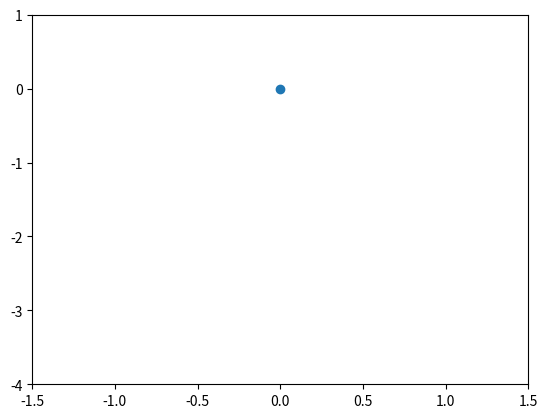

The script that saved this image: (Note: this script raises an exception after producing the figure.)
import numpy as np
import matplotlib.pyplot as plt
import matplotlib.animation as anm
import matplotlib as mpl

mpl.rcParams['animation.ffmpeg_path'] = r'C:\\Users\\<user>\\Documents\\FFmpeg\\ffmpeg-master-latest-win64-gpl\\bin\\ffmpeg.exe'

spring_const = 50
mass = 4
initial_length = 1
mu = 1
g = 9.81
parameters = spring_const, mass, initial_length, mu, g
global gamma

def get_ml2d(th, l):
    return mass*g*np.cos(th) - spring_const*(l - initial_length)

def get_mth2d(th, thd, l, ld):
    return -mass*g*np.sin(th)-mu*l*thd - th*get_ml2d(th, l) - 2*mass*thd*ld

def get_ngamma(gamma):
    return np.array([gamma[1]/mass, get_mth2d(gamma[0], gamma[1]/mass, gamma[2], gamma[3]/mass), gamma[3]/mass, get_ml2d(gamma[0], gamma[2])])

def encode(gam, param, time):
    out = ""
    for i in gam:
        if i < 0:
            out += str(i) + "_"
        else:
            out += str(i) + "_"
    
    out += "K" + str(param[0]) + "_"
    out += "M" + str(param[1]) + "_"
    out += "L" + str(param[2]) + "_"
    out += "U" + str(param[3]) + "_"
    out += "T" + str(time)
    
    return out


gamma = np.array([0.3, 2., 1., 1.])
initial_gamma = gamma

dt = 0.01
time_elapsed = 5

fig = plt.figure()
ax = plt.axes(xlim=(-1.5, 1.5), ylim=(-4, 1))
ax.scatter([0], [0])
line, = ax.plot([], [], lw=2)


def init():
    line.set_data([], [])
    return line,

x_l, y_l = [], []
def animate(t):
    global gamma
    #print(f"t={t*dt:.3}: {gamma[0]:.2}, {gamma[1]:.2}, {gamma[2]:.2}, {gamma[3]:.2}")
    gamma += dt*get_ngamma(gamma)
    
    
    x = gamma[2]*np.sin(gamma[0])
    y = -1*gamma[2]*np.cos(gamma[0])
    x_l.append(x)
    y_l.append(y)
    line.set_data(x_l, y_l)

    return line,


FRAMES = int(time_elapsed/dt)
FPS = int(1/dt)
INTERVAL = int(dt*1000)

anim = anm.FuncAnimation(fig, animate, init_func=init, frames=FRAMES, interval=INTERVAL, blit=True)

name = encode(initial_gamma, parameters, time_elapsed)

f = f"spring-pendulum/animations/anim_{name}.mp4"
writermp4 = anm.FFMpegWriter(fps=FPS) 
anim.save(f, writer=writermp4)
print(name)



